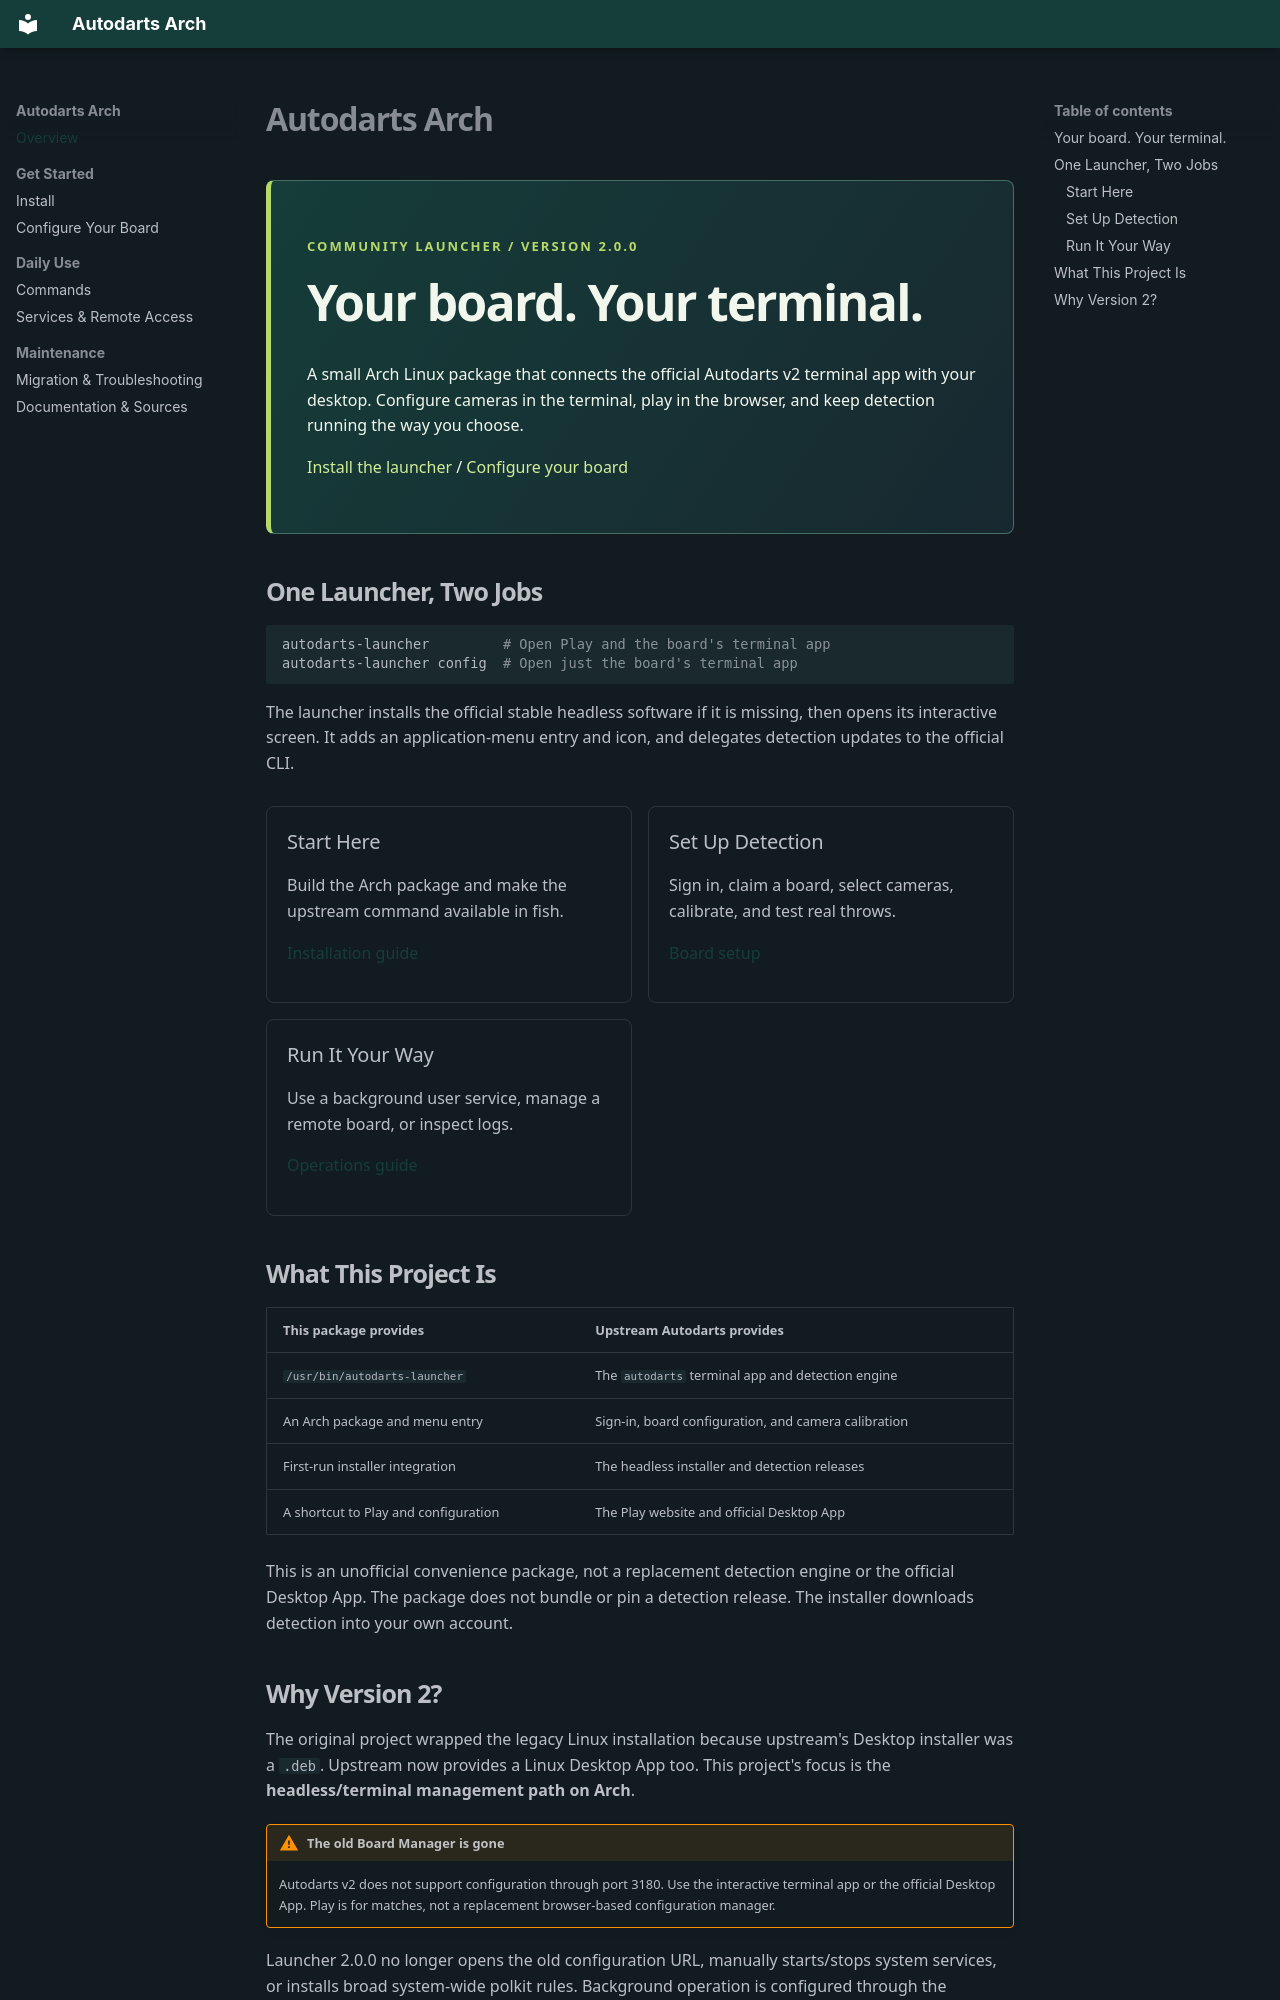

repository: dmall00/autodarts-arch · page: index.html · generator: mkdocs

# Autodarts Arch

<div class="hero" markdown>
<span class="eyebrow">Community launcher / Version 2.0.0</span>

## Your board. Your terminal.

A small Arch Linux package that connects the official Autodarts v2 terminal app
with your desktop. Configure cameras in the terminal, play in the browser, and
keep detection running the way you choose.

[Install the launcher](installation.md) / [Configure your board](board-setup.md)
</div>

## One Launcher, Two Jobs

```sh
autodarts-launcher         # Open Play and the board's terminal app
autodarts-launcher config  # Open just the board's terminal app
```

The launcher installs the official stable headless software if it is missing,
then opens its interactive screen. It adds an application-menu entry and icon,
and delegates detection updates to the official CLI.

<div class="quick-links" markdown>
<div markdown>

### Start Here

Build the Arch package and make the upstream command available in fish.

[Installation guide](installation.md)
</div>
<div markdown>

### Set Up Detection

Sign in, claim a board, select cameras, calibrate, and test real throws.

[Board setup](board-setup.md)
</div>
<div markdown>

### Run It Your Way

Use a background user service, manage a remote board, or inspect logs.

[Operations guide](operations.md)
</div>
</div>

## What This Project Is

| This package provides | Upstream Autodarts provides |
| --- | --- |
| `/usr/bin/autodarts-launcher` | The `autodarts` terminal app and detection engine |
| An Arch package and menu entry | Sign-in, board configuration, and camera calibration |
| First-run installer integration | The headless installer and detection releases |
| A shortcut to Play and configuration | The Play website and official Desktop App |

This is an unofficial convenience package, not a replacement detection engine or
the official Desktop App. The package does not bundle or pin a detection release.
The installer downloads detection into your own account.
